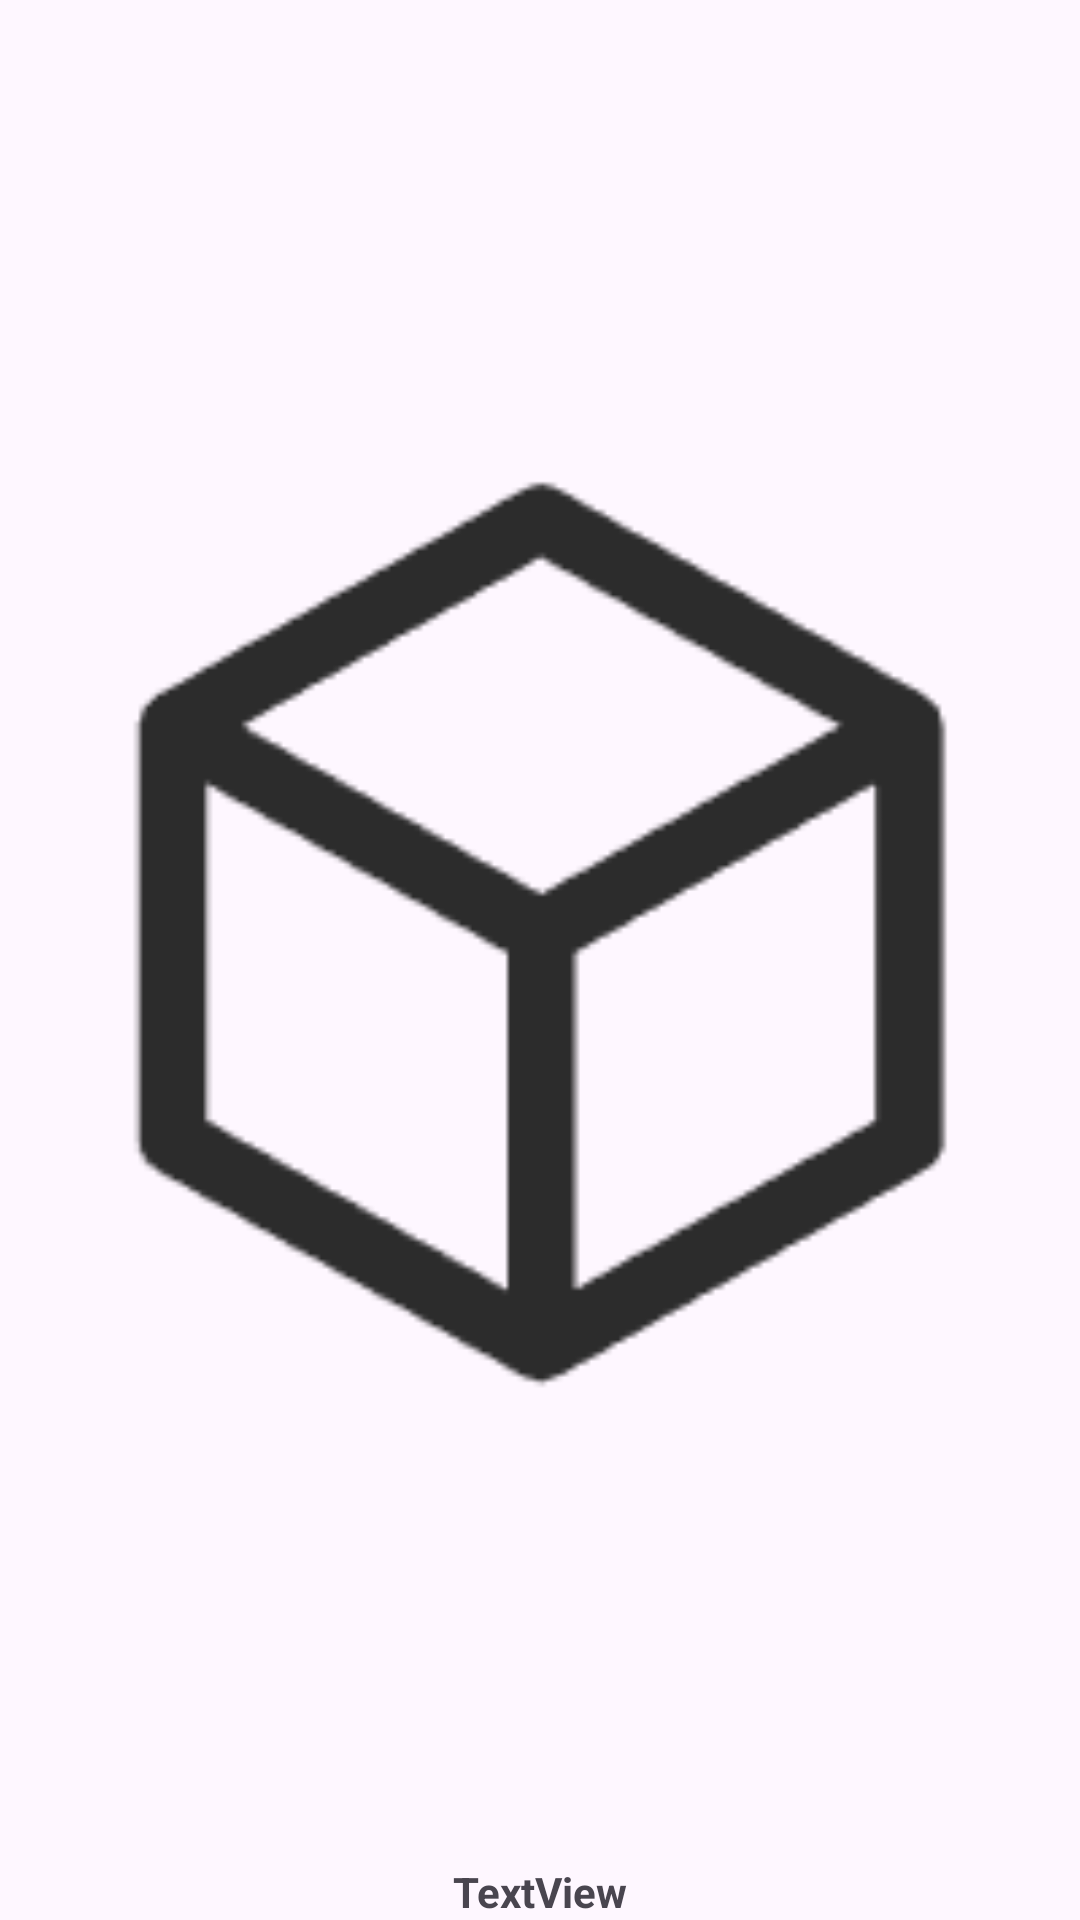

Layout XML and referenced resources for this Android screen:
<!-- AndroidManifest.xml: application theme Theme.Wuthelper -->
<!-- res/layout/mytextimageview.xml -->
<?xml version="1.0" encoding="utf-8"?>
<androidx.constraintlayout.widget.ConstraintLayout xmlns:android="http://schemas.android.com/apk/res/android"
    xmlns:app="http://schemas.android.com/apk/res-auto"
    xmlns:tools="http://schemas.android.com/tools"
    android:layout_width="match_parent"
    android:layout_height="match_parent">

    <ImageView
        android:id="@+id/viewimage"
        android:layout_width="0dp"
        android:layout_height="0dp"
        android:scaleType="fitCenter"
        android:src="@drawable/tools"
        app:layout_constraintDimensionRatio="1:1"
        app:layout_constraintBottom_toTopOf="@id/viewtext"
        app:layout_constraintEnd_toEndOf="@id/viewtext"
        app:layout_constraintStart_toStartOf="@id/viewtext"
        app:layout_constraintTop_toTopOf="parent" />
    <TextView
        android:id="@+id/viewtext"
        android:layout_width="match_parent"
        android:layout_height="0dp"
        android:textAlignment="center"
        android:text="TextView"
        android:textStyle="bold"
        android:autoSizeTextType="uniform"
        android:autoSizeMinTextSize="12sp"
        android:autoSizeMaxTextSize="100sp"
        android:autoSizeStepGranularity="2sp"
        app:layout_constraintStart_toStartOf="parent"
        app:layout_constraintBottom_toBottomOf="parent"
        app:layout_constraintEnd_toEndOf="parent"/>
    <androidx.constraintlayout.widget.Guideline
        android:id="@+id/guideline"
        android:layout_width="wrap_content"
        android:layout_height="wrap_content"
        android:orientation="horizontal"
        app:layout_constraintGuide_percent="0.7" />


</androidx.constraintlayout.widget.ConstraintLayout>
<!-- resources referenced by this layout -->
<resources>
  <!-- drawable tools: png bitmap (drawable, 3323 bytes) -->
  <style name="Theme.Wuthelper" parent="Base.Theme.Wuthelper" />
  <style name="Base.Theme.Wuthelper" parent="Theme.Material3.DayNight.NoActionBar">
          
          
      </style>
</resources>
